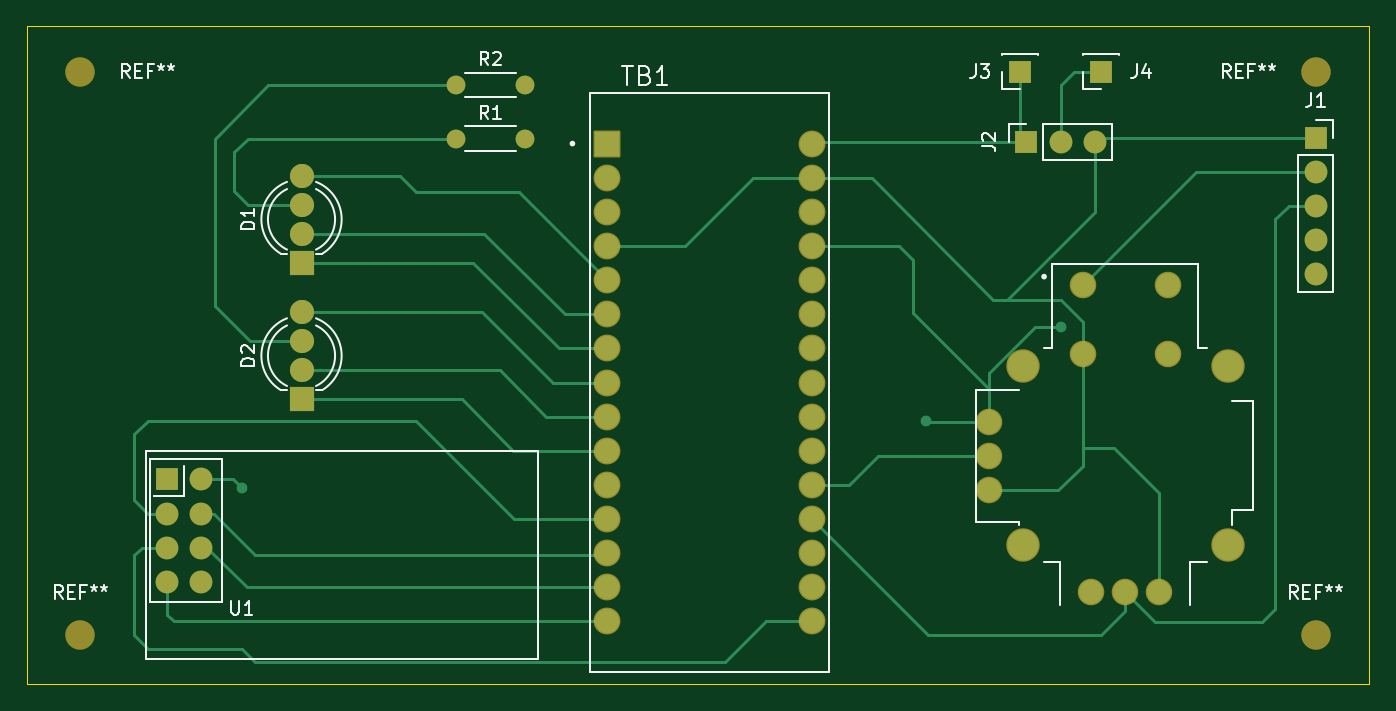
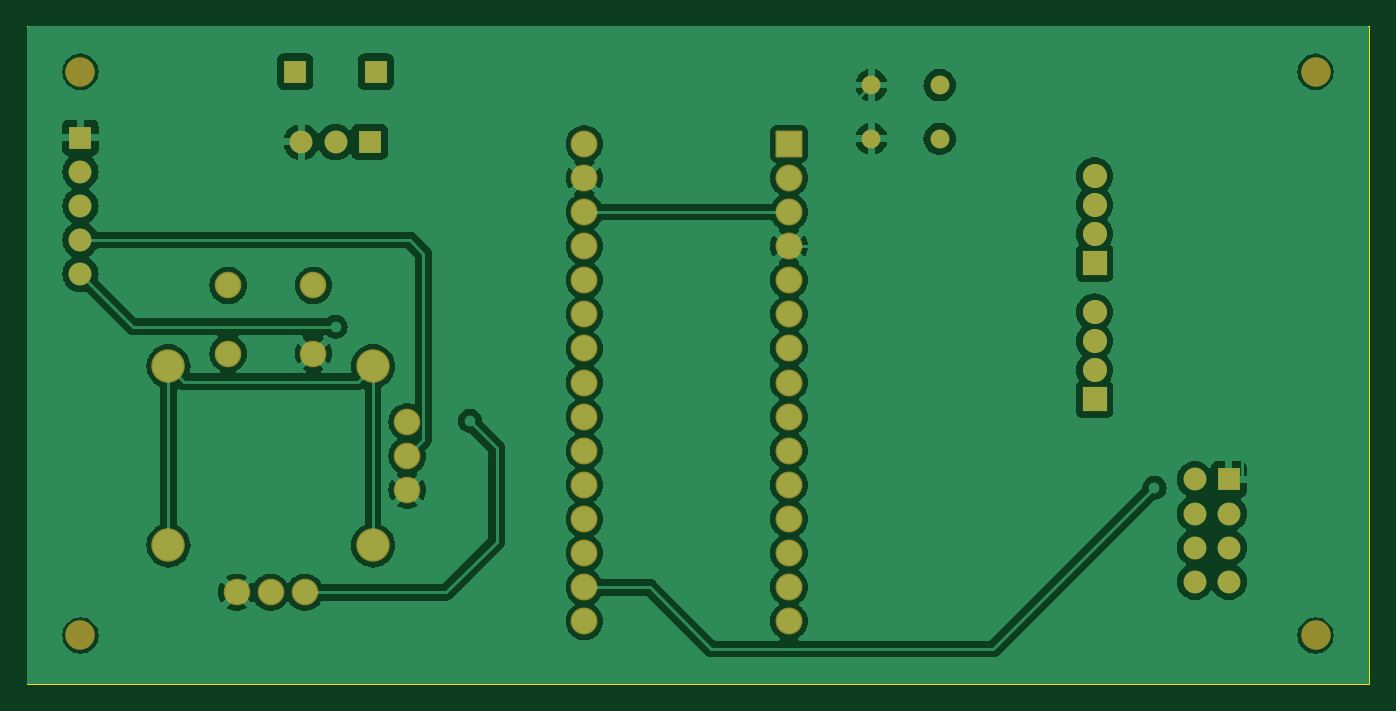
Circuit board: 9 layer files. Board 100.0 x 49.0 mm.
- bottom_copper: v1-B_Cu.gbr (127687 bytes)
- bottom_mask: v1-B_Mask.gbr (3856 bytes)
- paste: v1-B_Paste.gbr (457 bytes)
- bottom_silk: v1-B_Silkscreen.gbr (458 bytes)
- outline: v1-Edge_Cuts.gbr (619 bytes)
- top_copper: v1-F_Cu.gbr (12687 bytes)
- top_mask: v1-F_Mask.gbr (3856 bytes)
- paste: v1-F_Paste.gbr (457 bytes)
- top_silk: v1-F_Silkscreen.gbr (19190 bytes)

=== bottom_copper: v1-B_Cu.gbr (127687 bytes, source omitted) ===
=== bottom_mask: v1-B_Mask.gbr ===
%TF.GenerationSoftware,KiCad,Pcbnew,7.0.7*%
%TF.CreationDate,2023-10-01T22:00:11-07:00*%
%TF.ProjectId,v1,76312e6b-6963-4616-945f-706362585858,0*%
%TF.SameCoordinates,Original*%
%TF.FileFunction,Soldermask,Bot*%
%TF.FilePolarity,Negative*%
%FSLAX46Y46*%
G04 Gerber Fmt 4.6, Leading zero omitted, Abs format (unit mm)*
G04 Created by KiCad (PCBNEW 7.0.7) date 2023-10-01 22:00:11*
%MOMM*%
%LPD*%
G01*
G04 APERTURE LIST*
G04 Aperture macros list*
%AMRoundRect*
0 Rectangle with rounded corners*
0 $1 Rounding radius*
0 $2 $3 $4 $5 $6 $7 $8 $9 X,Y pos of 4 corners*
0 Add a 4 corners polygon primitive as box body*
4,1,4,$2,$3,$4,$5,$6,$7,$8,$9,$2,$3,0*
0 Add four circle primitives for the rounded corners*
1,1,$1+$1,$2,$3*
1,1,$1+$1,$4,$5*
1,1,$1+$1,$6,$7*
1,1,$1+$1,$8,$9*
0 Add four rect primitives between the rounded corners*
20,1,$1+$1,$2,$3,$4,$5,0*
20,1,$1+$1,$4,$5,$6,$7,0*
20,1,$1+$1,$6,$7,$8,$9,0*
20,1,$1+$1,$8,$9,$2,$3,0*%
G04 Aperture macros list end*
%ADD10C,2.200000*%
%ADD11R,1.700000X1.700000*%
%ADD12O,1.700000X1.700000*%
%ADD13C,1.400000*%
%ADD14O,1.400000X1.400000*%
%ADD15RoundRect,0.102000X-0.900000X-0.900000X0.900000X-0.900000X0.900000X0.900000X-0.900000X0.900000X0*%
%ADD16C,2.004000*%
%ADD17C,1.982000*%
%ADD18C,2.490000*%
%ADD19R,1.800000X1.800000*%
%ADD20C,1.800000*%
%ADD21C,1.700000*%
G04 APERTURE END LIST*
D10*
%TO.C,REF\u002A\u002A*%
X38000000Y-115000000D03*
%TD*%
%TO.C,REF\u002A\u002A*%
X130000000Y-115000000D03*
%TD*%
%TO.C,REF\u002A\u002A*%
X130000000Y-73000000D03*
%TD*%
%TO.C,REF\u002A\u002A*%
X38000000Y-73000000D03*
%TD*%
D11*
%TO.C,J2*%
X108460000Y-78230000D03*
D12*
X111000000Y-78230000D03*
X113540000Y-78230000D03*
%TD*%
D13*
%TO.C,R1*%
X66000000Y-78000000D03*
D14*
X71080000Y-78000000D03*
%TD*%
D15*
%TO.C,TB1*%
X77222500Y-78380000D03*
D16*
X77222500Y-80920000D03*
X77222500Y-83460000D03*
X77222500Y-86000000D03*
X77222500Y-88540000D03*
X77222500Y-91080000D03*
X77222500Y-93620000D03*
X77222500Y-96160000D03*
X77222500Y-98700000D03*
X77222500Y-101240000D03*
X77222500Y-103780000D03*
X77222500Y-106320000D03*
X77222500Y-108860000D03*
X77222500Y-111400000D03*
X77222500Y-113940000D03*
X92462500Y-113940000D03*
X92462500Y-111400000D03*
X92462500Y-108860000D03*
X92462500Y-106320000D03*
X92462500Y-103780000D03*
X92462500Y-101240000D03*
X92462500Y-98700000D03*
X92462500Y-96160000D03*
X92462500Y-93620000D03*
X92462500Y-91080000D03*
X92462500Y-88540000D03*
X92462500Y-86000000D03*
X92462500Y-83460000D03*
X92462500Y-80920000D03*
X92462500Y-78380000D03*
%TD*%
D17*
%TO.C,U2*%
X112650000Y-88920000D03*
X119000000Y-88920000D03*
X112650000Y-94000000D03*
X119000000Y-94000000D03*
X113285000Y-111780000D03*
X115825000Y-111780000D03*
X118365000Y-111780000D03*
D18*
X108205000Y-94952500D03*
X108205000Y-108287500D03*
X123445000Y-108287500D03*
X123445000Y-94952500D03*
D17*
X105665000Y-99080000D03*
X105665000Y-101620000D03*
X105665000Y-104160000D03*
%TD*%
D11*
%TO.C,J4*%
X114000000Y-73000000D03*
%TD*%
%TO.C,J1*%
X130000000Y-77920000D03*
D12*
X130000000Y-80460000D03*
X130000000Y-83000000D03*
X130000000Y-85540000D03*
X130000000Y-88080000D03*
%TD*%
D13*
%TO.C,R2*%
X66000000Y-74000000D03*
D14*
X71080000Y-74000000D03*
%TD*%
D19*
%TO.C,D1*%
X54462500Y-87240000D03*
D20*
X54462500Y-85081000D03*
X54462500Y-82922000D03*
X54462500Y-80763000D03*
%TD*%
D11*
%TO.C,J3*%
X108000000Y-73000000D03*
%TD*%
D19*
%TO.C,D2*%
X54462500Y-97399000D03*
D20*
X54462500Y-95240000D03*
X54462500Y-93081000D03*
X54462500Y-90922000D03*
%TD*%
D11*
%TO.C,U1*%
X44460000Y-103375000D03*
D21*
X47000000Y-103375000D03*
X44460000Y-105915000D03*
X47000000Y-105915000D03*
X44460000Y-108455000D03*
X47000000Y-108455000D03*
X44460000Y-110995000D03*
X47000000Y-110995000D03*
%TD*%
M02*

=== paste: v1-B_Paste.gbr ===
%TF.GenerationSoftware,KiCad,Pcbnew,7.0.7*%
%TF.CreationDate,2023-10-01T22:00:11-07:00*%
%TF.ProjectId,v1,76312e6b-6963-4616-945f-706362585858,0*%
%TF.SameCoordinates,Original*%
%TF.FileFunction,Paste,Bot*%
%TF.FilePolarity,Positive*%
%FSLAX46Y46*%
G04 Gerber Fmt 4.6, Leading zero omitted, Abs format (unit mm)*
G04 Created by KiCad (PCBNEW 7.0.7) date 2023-10-01 22:00:11*
%MOMM*%
%LPD*%
G01*
G04 APERTURE LIST*
G04 APERTURE END LIST*
M02*

=== bottom_silk: v1-B_Silkscreen.gbr ===
%TF.GenerationSoftware,KiCad,Pcbnew,7.0.7*%
%TF.CreationDate,2023-10-01T22:00:11-07:00*%
%TF.ProjectId,v1,76312e6b-6963-4616-945f-706362585858,0*%
%TF.SameCoordinates,Original*%
%TF.FileFunction,Legend,Bot*%
%TF.FilePolarity,Positive*%
%FSLAX46Y46*%
G04 Gerber Fmt 4.6, Leading zero omitted, Abs format (unit mm)*
G04 Created by KiCad (PCBNEW 7.0.7) date 2023-10-01 22:00:11*
%MOMM*%
%LPD*%
G01*
G04 APERTURE LIST*
G04 APERTURE END LIST*
M02*

=== outline: v1-Edge_Cuts.gbr ===
%TF.GenerationSoftware,KiCad,Pcbnew,7.0.7*%
%TF.CreationDate,2023-10-01T22:00:11-07:00*%
%TF.ProjectId,v1,76312e6b-6963-4616-945f-706362585858,0*%
%TF.SameCoordinates,Original*%
%TF.FileFunction,Profile,NP*%
%FSLAX46Y46*%
G04 Gerber Fmt 4.6, Leading zero omitted, Abs format (unit mm)*
G04 Created by KiCad (PCBNEW 7.0.7) date 2023-10-01 22:00:11*
%MOMM*%
%LPD*%
G01*
G04 APERTURE LIST*
%TA.AperFunction,Profile*%
%ADD10C,0.100000*%
%TD*%
G04 APERTURE END LIST*
D10*
X34000000Y-69620000D02*
X134000000Y-69620000D01*
X134000000Y-118620000D01*
X34000000Y-118620000D01*
X34000000Y-69620000D01*
M02*

=== top_copper: v1-F_Cu.gbr (12687 bytes, source omitted) ===
=== top_mask: v1-F_Mask.gbr ===
%TF.GenerationSoftware,KiCad,Pcbnew,7.0.7*%
%TF.CreationDate,2023-10-01T22:00:11-07:00*%
%TF.ProjectId,v1,76312e6b-6963-4616-945f-706362585858,0*%
%TF.SameCoordinates,Original*%
%TF.FileFunction,Soldermask,Top*%
%TF.FilePolarity,Negative*%
%FSLAX46Y46*%
G04 Gerber Fmt 4.6, Leading zero omitted, Abs format (unit mm)*
G04 Created by KiCad (PCBNEW 7.0.7) date 2023-10-01 22:00:11*
%MOMM*%
%LPD*%
G01*
G04 APERTURE LIST*
G04 Aperture macros list*
%AMRoundRect*
0 Rectangle with rounded corners*
0 $1 Rounding radius*
0 $2 $3 $4 $5 $6 $7 $8 $9 X,Y pos of 4 corners*
0 Add a 4 corners polygon primitive as box body*
4,1,4,$2,$3,$4,$5,$6,$7,$8,$9,$2,$3,0*
0 Add four circle primitives for the rounded corners*
1,1,$1+$1,$2,$3*
1,1,$1+$1,$4,$5*
1,1,$1+$1,$6,$7*
1,1,$1+$1,$8,$9*
0 Add four rect primitives between the rounded corners*
20,1,$1+$1,$2,$3,$4,$5,0*
20,1,$1+$1,$4,$5,$6,$7,0*
20,1,$1+$1,$6,$7,$8,$9,0*
20,1,$1+$1,$8,$9,$2,$3,0*%
G04 Aperture macros list end*
%ADD10C,2.200000*%
%ADD11R,1.700000X1.700000*%
%ADD12O,1.700000X1.700000*%
%ADD13C,1.400000*%
%ADD14O,1.400000X1.400000*%
%ADD15RoundRect,0.102000X-0.900000X-0.900000X0.900000X-0.900000X0.900000X0.900000X-0.900000X0.900000X0*%
%ADD16C,2.004000*%
%ADD17C,1.982000*%
%ADD18C,2.490000*%
%ADD19R,1.800000X1.800000*%
%ADD20C,1.800000*%
%ADD21C,1.700000*%
G04 APERTURE END LIST*
D10*
%TO.C,REF\u002A\u002A*%
X38000000Y-115000000D03*
%TD*%
%TO.C,REF\u002A\u002A*%
X130000000Y-115000000D03*
%TD*%
%TO.C,REF\u002A\u002A*%
X130000000Y-73000000D03*
%TD*%
%TO.C,REF\u002A\u002A*%
X38000000Y-73000000D03*
%TD*%
D11*
%TO.C,J2*%
X108460000Y-78230000D03*
D12*
X111000000Y-78230000D03*
X113540000Y-78230000D03*
%TD*%
D13*
%TO.C,R1*%
X66000000Y-78000000D03*
D14*
X71080000Y-78000000D03*
%TD*%
D15*
%TO.C,TB1*%
X77222500Y-78380000D03*
D16*
X77222500Y-80920000D03*
X77222500Y-83460000D03*
X77222500Y-86000000D03*
X77222500Y-88540000D03*
X77222500Y-91080000D03*
X77222500Y-93620000D03*
X77222500Y-96160000D03*
X77222500Y-98700000D03*
X77222500Y-101240000D03*
X77222500Y-103780000D03*
X77222500Y-106320000D03*
X77222500Y-108860000D03*
X77222500Y-111400000D03*
X77222500Y-113940000D03*
X92462500Y-113940000D03*
X92462500Y-111400000D03*
X92462500Y-108860000D03*
X92462500Y-106320000D03*
X92462500Y-103780000D03*
X92462500Y-101240000D03*
X92462500Y-98700000D03*
X92462500Y-96160000D03*
X92462500Y-93620000D03*
X92462500Y-91080000D03*
X92462500Y-88540000D03*
X92462500Y-86000000D03*
X92462500Y-83460000D03*
X92462500Y-80920000D03*
X92462500Y-78380000D03*
%TD*%
D17*
%TO.C,U2*%
X112650000Y-88920000D03*
X119000000Y-88920000D03*
X112650000Y-94000000D03*
X119000000Y-94000000D03*
X113285000Y-111780000D03*
X115825000Y-111780000D03*
X118365000Y-111780000D03*
D18*
X108205000Y-94952500D03*
X108205000Y-108287500D03*
X123445000Y-108287500D03*
X123445000Y-94952500D03*
D17*
X105665000Y-99080000D03*
X105665000Y-101620000D03*
X105665000Y-104160000D03*
%TD*%
D11*
%TO.C,J4*%
X114000000Y-73000000D03*
%TD*%
%TO.C,J1*%
X130000000Y-77920000D03*
D12*
X130000000Y-80460000D03*
X130000000Y-83000000D03*
X130000000Y-85540000D03*
X130000000Y-88080000D03*
%TD*%
D13*
%TO.C,R2*%
X66000000Y-74000000D03*
D14*
X71080000Y-74000000D03*
%TD*%
D19*
%TO.C,D1*%
X54462500Y-87240000D03*
D20*
X54462500Y-85081000D03*
X54462500Y-82922000D03*
X54462500Y-80763000D03*
%TD*%
D11*
%TO.C,J3*%
X108000000Y-73000000D03*
%TD*%
D19*
%TO.C,D2*%
X54462500Y-97399000D03*
D20*
X54462500Y-95240000D03*
X54462500Y-93081000D03*
X54462500Y-90922000D03*
%TD*%
D11*
%TO.C,U1*%
X44460000Y-103375000D03*
D21*
X47000000Y-103375000D03*
X44460000Y-105915000D03*
X47000000Y-105915000D03*
X44460000Y-108455000D03*
X47000000Y-108455000D03*
X44460000Y-110995000D03*
X47000000Y-110995000D03*
%TD*%
M02*

=== paste: v1-F_Paste.gbr ===
%TF.GenerationSoftware,KiCad,Pcbnew,7.0.7*%
%TF.CreationDate,2023-10-01T22:00:11-07:00*%
%TF.ProjectId,v1,76312e6b-6963-4616-945f-706362585858,0*%
%TF.SameCoordinates,Original*%
%TF.FileFunction,Paste,Top*%
%TF.FilePolarity,Positive*%
%FSLAX46Y46*%
G04 Gerber Fmt 4.6, Leading zero omitted, Abs format (unit mm)*
G04 Created by KiCad (PCBNEW 7.0.7) date 2023-10-01 22:00:11*
%MOMM*%
%LPD*%
G01*
G04 APERTURE LIST*
G04 APERTURE END LIST*
M02*

=== top_silk: v1-F_Silkscreen.gbr (19190 bytes, source omitted) ===
